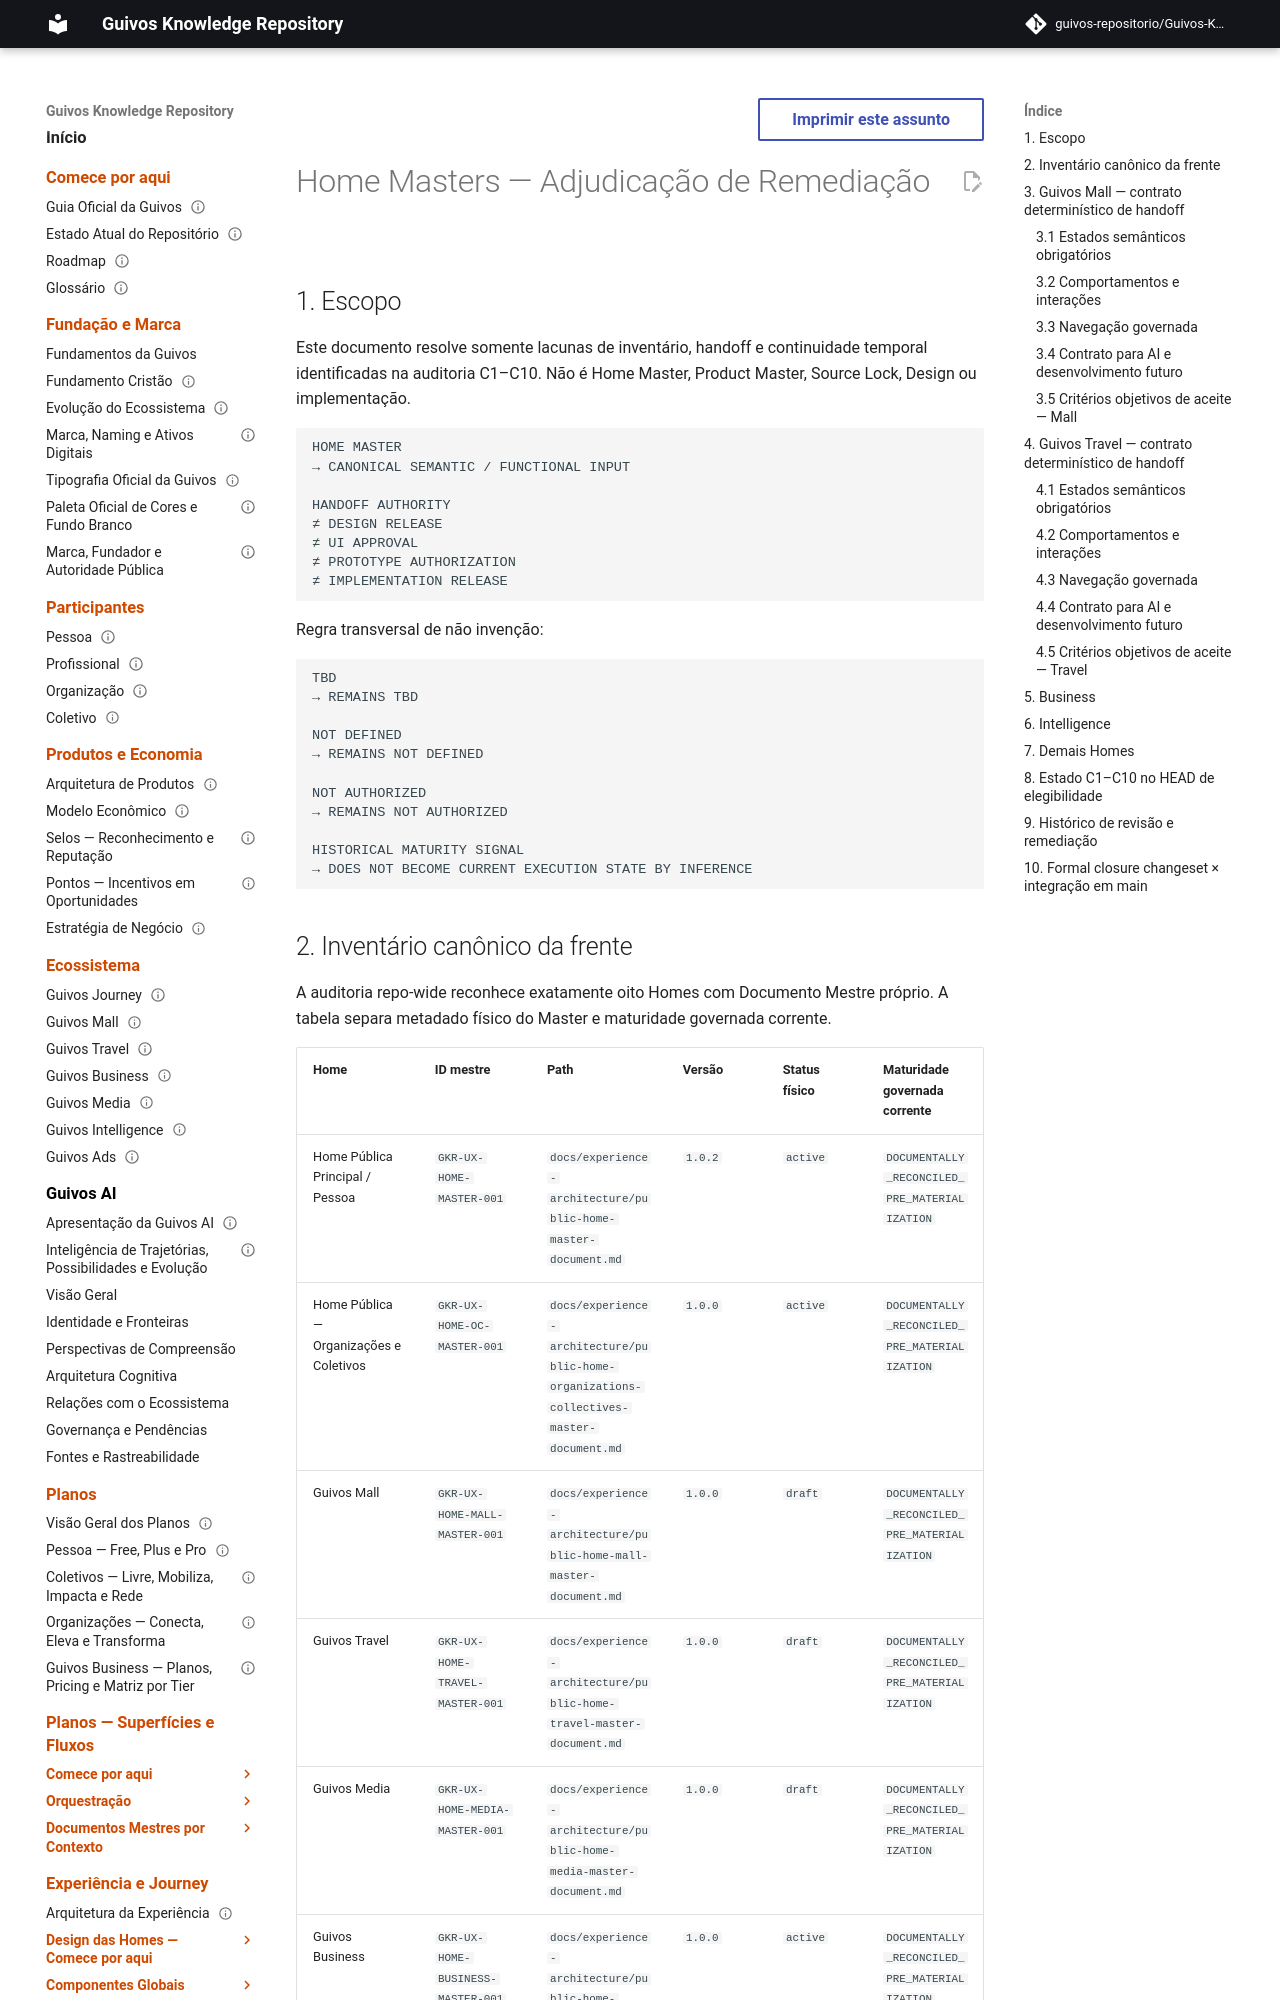

repository: guivos-repositorio/Guivos-Knowledge-Repository · page: project/home-masters-remediation-adjudication/index.html · generator: mkdocs

---
id: GKR-HOME-MASTERS-REMEDIATION-001
title: Home Masters — Adjudicação de Remediação
status: active
version: 1.3.0
owner: Repositório de Conhecimento da Guivos
last_updated: 2026-09-13
normative: true
maturity: closure_remediation_adjudication
related:
  - GKR-CHECKPOINT-HOME-MASTERS-PRIORITY-001
  - GKR-UX-SPECIALIZED-HOMES-RECONCILIATION-001
  - GKR-STATE-001
---

# Home Masters — Adjudicação de Remediação

## 1. Escopo

Este documento resolve somente lacunas de inventário, handoff e continuidade temporal identificadas na auditoria C1–C10. Não é Home Master, Product Master, Source Lock, Design ou implementação.

```text
HOME MASTER
→ CANONICAL SEMANTIC / FUNCTIONAL INPUT

HANDOFF AUTHORITY
≠ DESIGN RELEASE
≠ UI APPROVAL
≠ PROTOTYPE AUTHORIZATION
≠ IMPLEMENTATION RELEASE
```

Regra transversal de não invenção:

```text
TBD
→ REMAINS TBD

NOT DEFINED
→ REMAINS NOT DEFINED

NOT AUTHORIZED
→ REMAINS NOT AUTHORIZED

HISTORICAL MATURITY SIGNAL
→ DOES NOT BECOME CURRENT EXECUTION STATE BY INFERENCE
```
